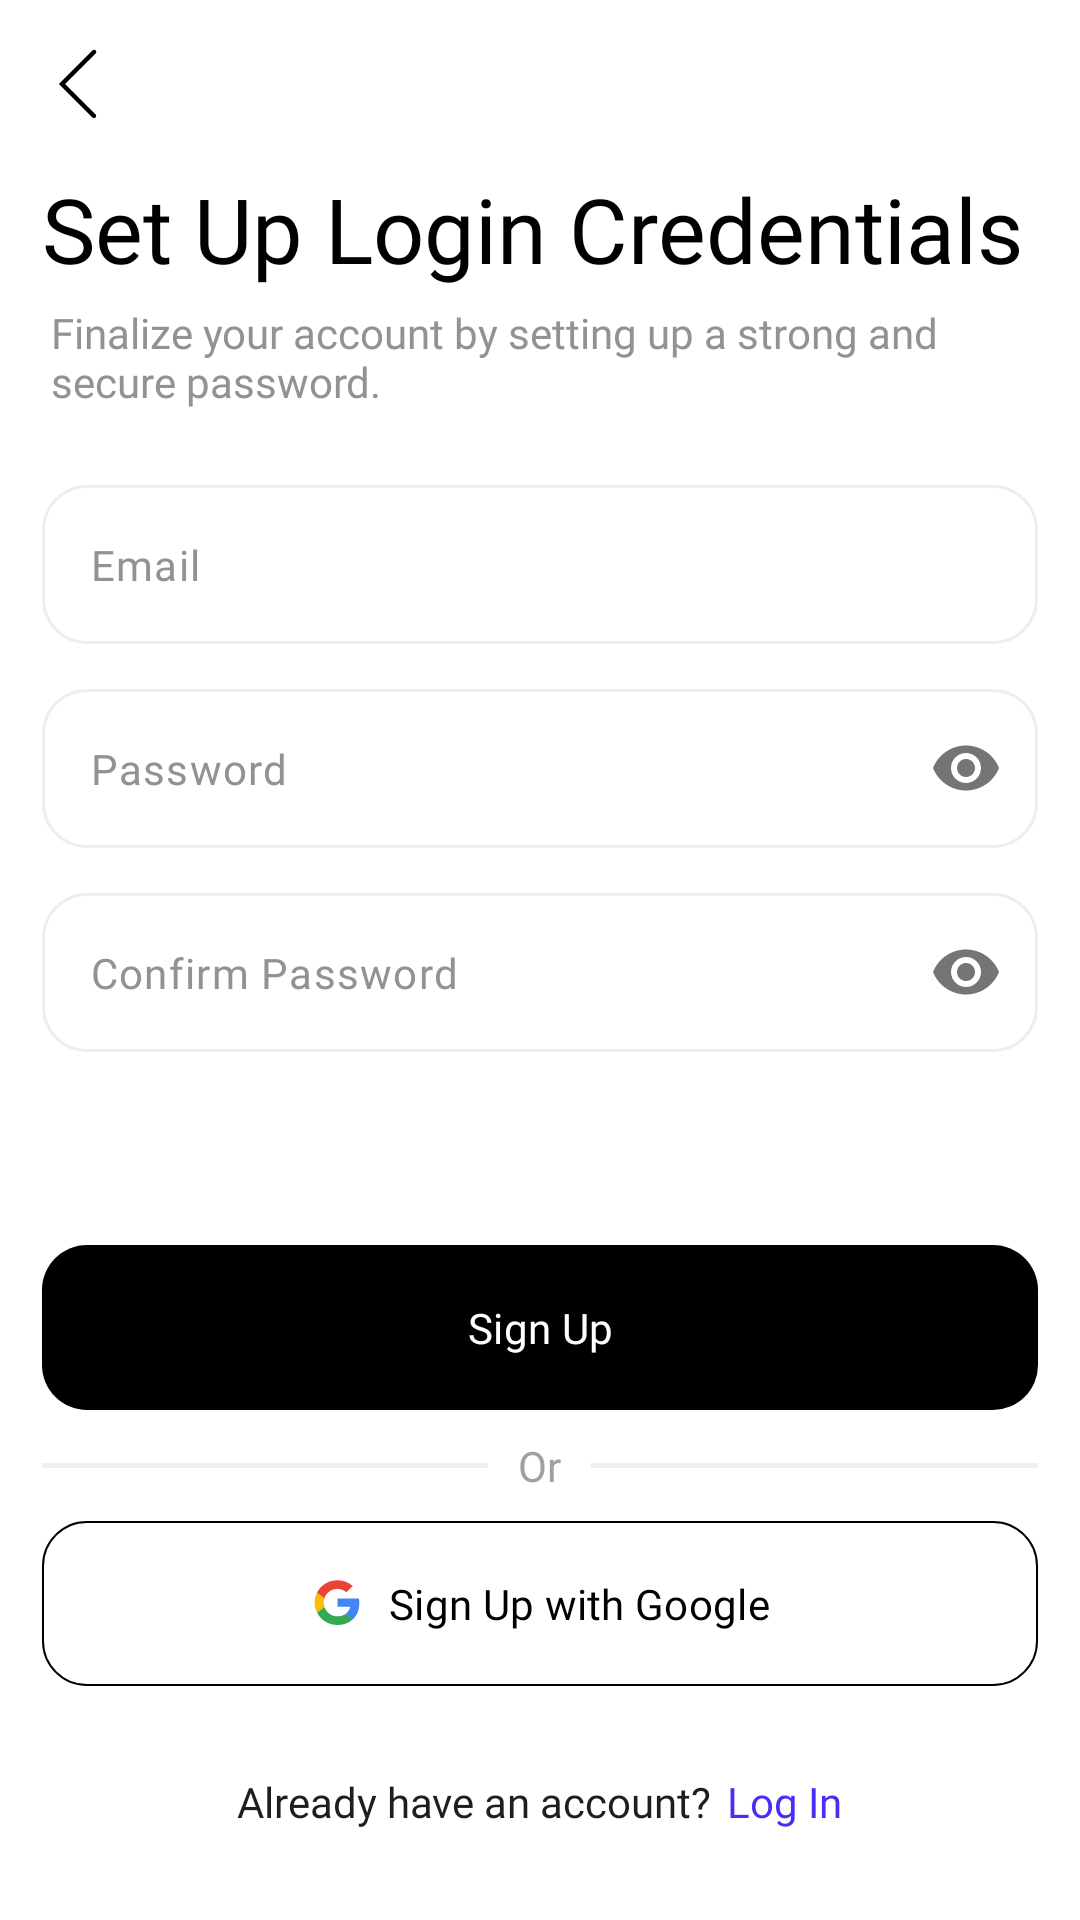

Here is an Android app screen rendered from its layout file. Give the layout XML and the strings, colors and styles it references.
<!-- AndroidManifest.xml: application theme Theme.ProductCatalogApp -->
<!-- res/layout/fragment_register.xml -->
<?xml version="1.0" encoding="utf-8"?>
<androidx.constraintlayout.widget.ConstraintLayout xmlns:android="http://schemas.android.com/apk/res/android"
    xmlns:tools="http://schemas.android.com/tools"
    android:layout_width="match_parent"
    android:layout_height="match_parent"
    xmlns:app="http://schemas.android.com/apk/res-auto"
    android:background="@color/white"
    android:fitsSystemWindows="true"
    tools:context=".login.presentation.LoginActivity">

    <androidx.constraintlayout.widget.ConstraintLayout
        android:id="@+id/clToolBar"
        app:layout_constraintTop_toTopOf="parent"
        app:layout_constraintStart_toStartOf="parent"
        app:layout_constraintEnd_toEndOf="parent"
        android:layout_width="match_parent"
        android:layout_height="?android:attr/actionBarSize">

        <ImageView
            android:id="@+id/ivBack"
            app:layout_constraintTop_toTopOf="parent"
            app:layout_constraintBottom_toBottomOf="parent"
            app:layout_constraintStart_toStartOf="parent"
            android:layout_marginStart="6dp"
            android:paddingHorizontal="8dp"
            android:paddingVertical="3dp"
            android:src="@drawable/ic_back"
            android:layout_width="wrap_content"
            android:layout_height="wrap_content"
            android:contentDescription="@string/app_name" />

    </androidx.constraintlayout.widget.ConstraintLayout>

    <LinearLayout
        android:id="@+id/llSignUp"
        android:orientation="vertical"
        app:layout_constraintTop_toBottomOf="@id/clToolBar"
        app:layout_constraintStart_toStartOf="parent"
        app:layout_constraintEnd_toEndOf="parent"
        android:layout_marginHorizontal="14dp"
        android:layout_width="match_parent"
        android:layout_height="wrap_content">

        <TextView
            android:text="@string/set_up"
            android:textSize="30sp"
            android:textColor="@color/black"
            android:fontFamily="@font/inter_bold"
            android:layout_width="wrap_content"
            android:layout_height="wrap_content"/>

        <TextView
            android:layout_marginStart="3dp"
            android:layout_marginTop="5dp"
            android:text="@string/finalize_your_account"
            android:textSize="14sp"
            android:textColor="@color/text_grey_color"
            android:fontFamily="@font/inter_regular"
            android:layout_width="wrap_content"
            android:layout_height="wrap_content"/>

        <com.google.android.material.textfield.TextInputLayout
            android:id="@+id/tilEmail"
            style="Widget.MaterialComponents.TextInputLayout.OutlinedBox.Dense"
            android:layout_width="match_parent"
            android:layout_height="wrap_content"
            android:layout_marginTop="25dp"
            android:clickable="true"
            android:focusable="true"
            app:boxCornerRadiusBottomEnd="15dp"
            app:boxCornerRadiusBottomStart="15dp"
            app:boxCornerRadiusTopEnd="15dp"
            app:boxCornerRadiusTopStart="15dp"
            app:boxStrokeColor="@color/edittext_box_color"
            app:boxStrokeWidth="1dp"
            app:boxStrokeWidthFocused="1dp"
            android:elevation="3dp"
            app:hintEnabled="false"
            app:hintTextColor="@color/text_grey_color">

            <com.google.android.material.textfield.TextInputEditText
                android:id="@+id/etEmail"
                android:layout_width="match_parent"
                android:layout_height="wrap_content"
                android:fontFamily="@font/inter_regular"
                android:inputType="textEmailAddress"
                android:textColor="@color/text_black_color"
                android:hint="@string/email"
                android:autofillHints="emailAddress"
                android:textColorHint="@color/text_grey_color"
                android:textSize="14sp"
                android:imeOptions="actionNext"
                android:focusableInTouchMode="true"
                android:focusable="true"
                android:textCursorDrawable="@drawable/cursor_black"
                tools:ignore="LabelFor" />

        </com.google.android.material.textfield.TextInputLayout>

        <com.google.android.material.textfield.TextInputLayout
            android:id="@+id/tilPassword"
            style="Widget.MaterialComponents.TextInputLayout.OutlinedBox.Dense"
            android:layout_width="match_parent"
            android:layout_height="wrap_content"
            android:layout_marginTop="15dp"
            android:clickable="true"
            android:focusable="true"
            app:boxCornerRadiusBottomEnd="15dp"
            app:boxCornerRadiusBottomStart="15dp"
            app:boxCornerRadiusTopEnd="15dp"
            app:boxCornerRadiusTopStart="15dp"
            app:boxStrokeColor="@color/edittext_box_color"
            app:boxStrokeWidth="1dp"
            app:boxStrokeWidthFocused="1dp"
            android:elevation="3dp"
            app:hintEnabled="false"
            app:hintTextColor="@color/text_grey_color"
            app:passwordToggleEnabled="true">

            <com.google.android.material.textfield.TextInputEditText
                android:id="@+id/etPassword"
                android:layout_width="match_parent"
                android:layout_height="wrap_content"
                android:fontFamily="@font/inter_regular"
                android:inputType="textPassword"
                android:textColor="@color/text_black_color"
                android:hint="@string/password"
                android:textColorHint="@color/text_grey_color"
                android:textSize="14sp"
                android:imeOptions="actionNext"
                android:textCursorDrawable="@drawable/cursor_black"
                tools:ignore="LabelFor" />

        </com.google.android.material.textfield.TextInputLayout>

        <com.google.android.material.textfield.TextInputLayout
            android:id="@+id/tilConfirmPassword"
            style="Widget.MaterialComponents.TextInputLayout.OutlinedBox.Dense"
            android:layout_width="match_parent"
            android:layout_height="wrap_content"
            android:layout_marginTop="15dp"
            android:clickable="true"
            android:focusable="true"
            app:boxCornerRadiusBottomEnd="15dp"
            app:boxCornerRadiusBottomStart="15dp"
            app:boxCornerRadiusTopEnd="15dp"
            app:boxCornerRadiusTopStart="15dp"
            app:boxStrokeColor="@color/edittext_box_color"
            app:boxStrokeWidth="1dp"
            app:boxStrokeWidthFocused="1dp"
            android:elevation="3dp"
            app:hintEnabled="false"
            app:hintTextColor="@color/text_grey_color"
            app:passwordToggleEnabled="true">

            <com.google.android.material.textfield.TextInputEditText
                android:id="@+id/etConfirmPassword"
                android:layout_width="match_parent"
                android:layout_height="wrap_content"
                android:fontFamily="@font/inter_regular"
                android:inputType="textPassword"
                android:textColor="@color/text_black_color"
                android:hint="@string/confirm_password"
                android:textColorHint="@color/text_grey_color"
                android:textSize="14sp"
                android:imeOptions="actionDone"
                android:textCursorDrawable="@drawable/cursor_black"
                tools:ignore="LabelFor" />

        </com.google.android.material.textfield.TextInputLayout>

    </LinearLayout>

    <LinearLayout
        android:id="@+id/llBottom"
        app:layout_constraintBottom_toBottomOf="parent"
        android:orientation="vertical"
        android:layout_marginHorizontal="14dp"
        android:layout_marginBottom="25dp"
        android:layout_width="match_parent"
        android:layout_height="wrap_content">

        <com.google.android.material.button.MaterialButton
            android:id="@+id/mbSignUp"
            android:layout_width="match_parent"
            android:layout_height="wrap_content"
            android:paddingVertical="18dp"
            android:text="@string/sign_up"
            android:textColor="@android:color/white"
            android:fontFamily="@font/inter_medium"
            app:backgroundTint="@color/black"
            app:cornerRadius="15dp" />

        <LinearLayout
            android:gravity="center_vertical"
            android:paddingVertical="5dp"
            android:orientation="horizontal"
            android:layout_width="match_parent"
            android:layout_height="wrap_content">

            <View
                android:layout_weight="1"
                android:background="@color/view_line_color"
                android:layout_width="0dp"
                android:layout_height="1.5dp"/>

            <TextView
                android:text="@string/or"
                android:textColor="@color/dark_grey"
                android:fontFamily="@font/inter_semibold"
                android:paddingHorizontal="10dp"
                android:textSize="14sp"
                android:layout_width="wrap_content"
                android:layout_height="wrap_content"/>

            <View
                android:layout_weight="1"
                android:background="@color/view_line_color"
                android:layout_width="0dp"
                android:layout_height="1.5dp"/>

        </LinearLayout>

        <com.google.android.material.button.MaterialButton
            android:id="@+id/mbSignUpWithGoogle"
            android:layout_width="match_parent"
            android:layout_height="wrap_content"
            android:paddingVertical="18dp"
            android:text="@string/sign_up_with_google"
            android:textColor="@android:color/black"
            android:fontFamily="@font/inter_medium"
            app:icon="@drawable/ic_google"
            app:iconTintMode="multiply"
            app:iconGravity="textStart"
            app:backgroundTint="@color/white"
            app:cornerRadius="15dp"
            app:strokeColor="@color/black"
            app:strokeWidth="0.8dp" />

        <LinearLayout
            android:visibility="visible"
            android:id="@+id/llAlreadyAccount"
            android:layout_marginTop="20dp"
            android:paddingHorizontal="20dp"
            android:paddingVertical="5dp"
            app:layout_constraintStart_toStartOf="parent"
            app:layout_constraintEnd_toEndOf="parent"
            app:layout_constraintBottom_toBottomOf="parent"
            android:orientation="horizontal"
            android:layout_gravity="center_horizontal"
            android:layout_width="wrap_content"
            android:layout_height="wrap_content"
            tools:ignore="UselessParent">

            <TextView
                android:layout_gravity="bottom"
                android:text="@string/already_have_an_account"
                android:textColor="@color/text_black_color"
                android:textSize="14sp"
                android:fontFamily="@font/inter_regular"
                android:layout_width="wrap_content"
                android:layout_height="wrap_content"/>

            <TextView
                android:layout_gravity="bottom"
                android:layout_marginStart="5dp"
                android:text="@string/log_in"
                android:textColor="@color/blue"
                android:textSize="14sp"
                android:fontFamily="@font/inter_semibold"
                android:layout_width="wrap_content"
                android:layout_height="wrap_content"/>

        </LinearLayout>

    </LinearLayout>

</androidx.constraintlayout.widget.ConstraintLayout>
<!-- resources referenced by this layout -->
<resources>
  <color name="black">#FF000000</color>
  <color name="blue">#482ff7</color>
  <color name="dark_grey">#a0a0a0</color>
  <color name="text_black_color">#1E1E1E</color>
  <color name="text_grey_color">#929292</color>
  <color name="view_line_color">#EEEEEE</color>
  <color name="white">#FFFFFFFF</color>
  <!-- drawable ic_back (drawable) -->
  <vector xmlns:android="http://schemas.android.com/apk/res/android"
      android:width="24dp"
      android:height="24dp"
      android:viewportWidth="24"
      android:viewportHeight="24">
      <group>
          <clip-path
              android:pathData="M0,0h24v24h-24z"/>
          <path
              android:pathData="M17.31,23.38C17.111,23.378 16.922,23.299 16.78,23.16L5.63,12L16.78,0.84C16.848,0.767 16.931,0.707 17.023,0.666C17.115,0.625 17.215,0.603 17.315,0.602C17.416,0.6 17.516,0.618 17.61,0.656C17.703,0.694 17.788,0.75 17.859,0.821C17.93,0.892 17.986,0.977 18.024,1.071C18.062,1.164 18.08,1.264 18.079,1.365C18.077,1.465 18.055,1.565 18.014,1.657C17.973,1.749 17.914,1.832 17.84,1.9L7.75,12L17.84,22.1C17.98,22.241 18.059,22.431 18.059,22.63C18.059,22.829 17.98,23.02 17.84,23.16C17.697,23.297 17.508,23.376 17.31,23.38V23.38Z"
              android:fillColor="@color/black"/>
      </group>
  </vector>
  <!-- drawable ic_google (drawable) -->
  <vector xmlns:android="http://schemas.android.com/apk/res/android"
      android:width="19dp"
      android:height="19dp"
      android:viewportWidth="19"
      android:viewportHeight="19">
      <path
          android:pathData="M17.376,9.539C17.376,8.891 17.322,8.419 17.206,7.929H9.661V10.851H14.09C14.001,11.577 13.519,12.671 12.447,13.406L12.432,13.504L14.818,15.315L14.983,15.331C16.501,13.957 17.376,11.936 17.376,9.539Z"
          android:fillColor="#4285F4"/>
      <path
          android:pathData="M9.661,17.239C11.831,17.239 13.652,16.539 14.982,15.331L12.447,13.406C11.768,13.87 10.857,14.194 9.661,14.194C7.536,14.194 5.732,12.82 5.09,10.921L4.995,10.929L2.515,12.81L2.482,12.899C3.804,15.471 6.518,17.239 9.661,17.239Z"
          android:fillColor="#34A853"/>
      <path
          android:pathData="M5.09,10.921C4.92,10.431 4.822,9.906 4.822,9.364C4.822,8.821 4.92,8.296 5.081,7.806L5.077,7.702L2.565,5.79L2.483,5.829C1.938,6.896 1.626,8.095 1.626,9.364C1.626,10.632 1.938,11.831 2.483,12.899L5.09,10.921Z"
          android:fillColor="#FBBC05"/>
      <path
          android:pathData="M9.661,4.534C11.17,4.534 12.188,5.172 12.768,5.706L15.036,3.536C13.643,2.267 11.831,1.489 9.661,1.489C6.518,1.489 3.804,3.256 2.482,5.829L5.081,7.806C5.732,5.907 7.536,4.534 9.661,4.534Z"
          android:fillColor="#EB4335"/>
  </vector>
  <string name="already_have_an_account">Already have an account?</string>
  <string name="app_name">Product-Catalog-App</string>
  <string name="confirm_password">Confirm Password</string>
  <string name="email">Email</string>
  <string name="finalize_your_account">Finalize your account by setting up a strong and secure password.</string>
  <string name="log_in">Log In</string>
  <string name="or">Or</string>
  <string name="password">Password</string>
  <string name="set_up">Set Up Login Credentials</string>
  <string name="sign_up">Sign Up</string>
  <string name="sign_up_with_google">Sign Up with Google</string>
  <style name="Theme.ProductCatalogApp" parent="Base.Theme.ProductCatalogApp" />
  <style name="Base.Theme.ProductCatalogApp" parent="Theme.Material3.DayNight.NoActionBar">
          
          
      </style>
</resources>
